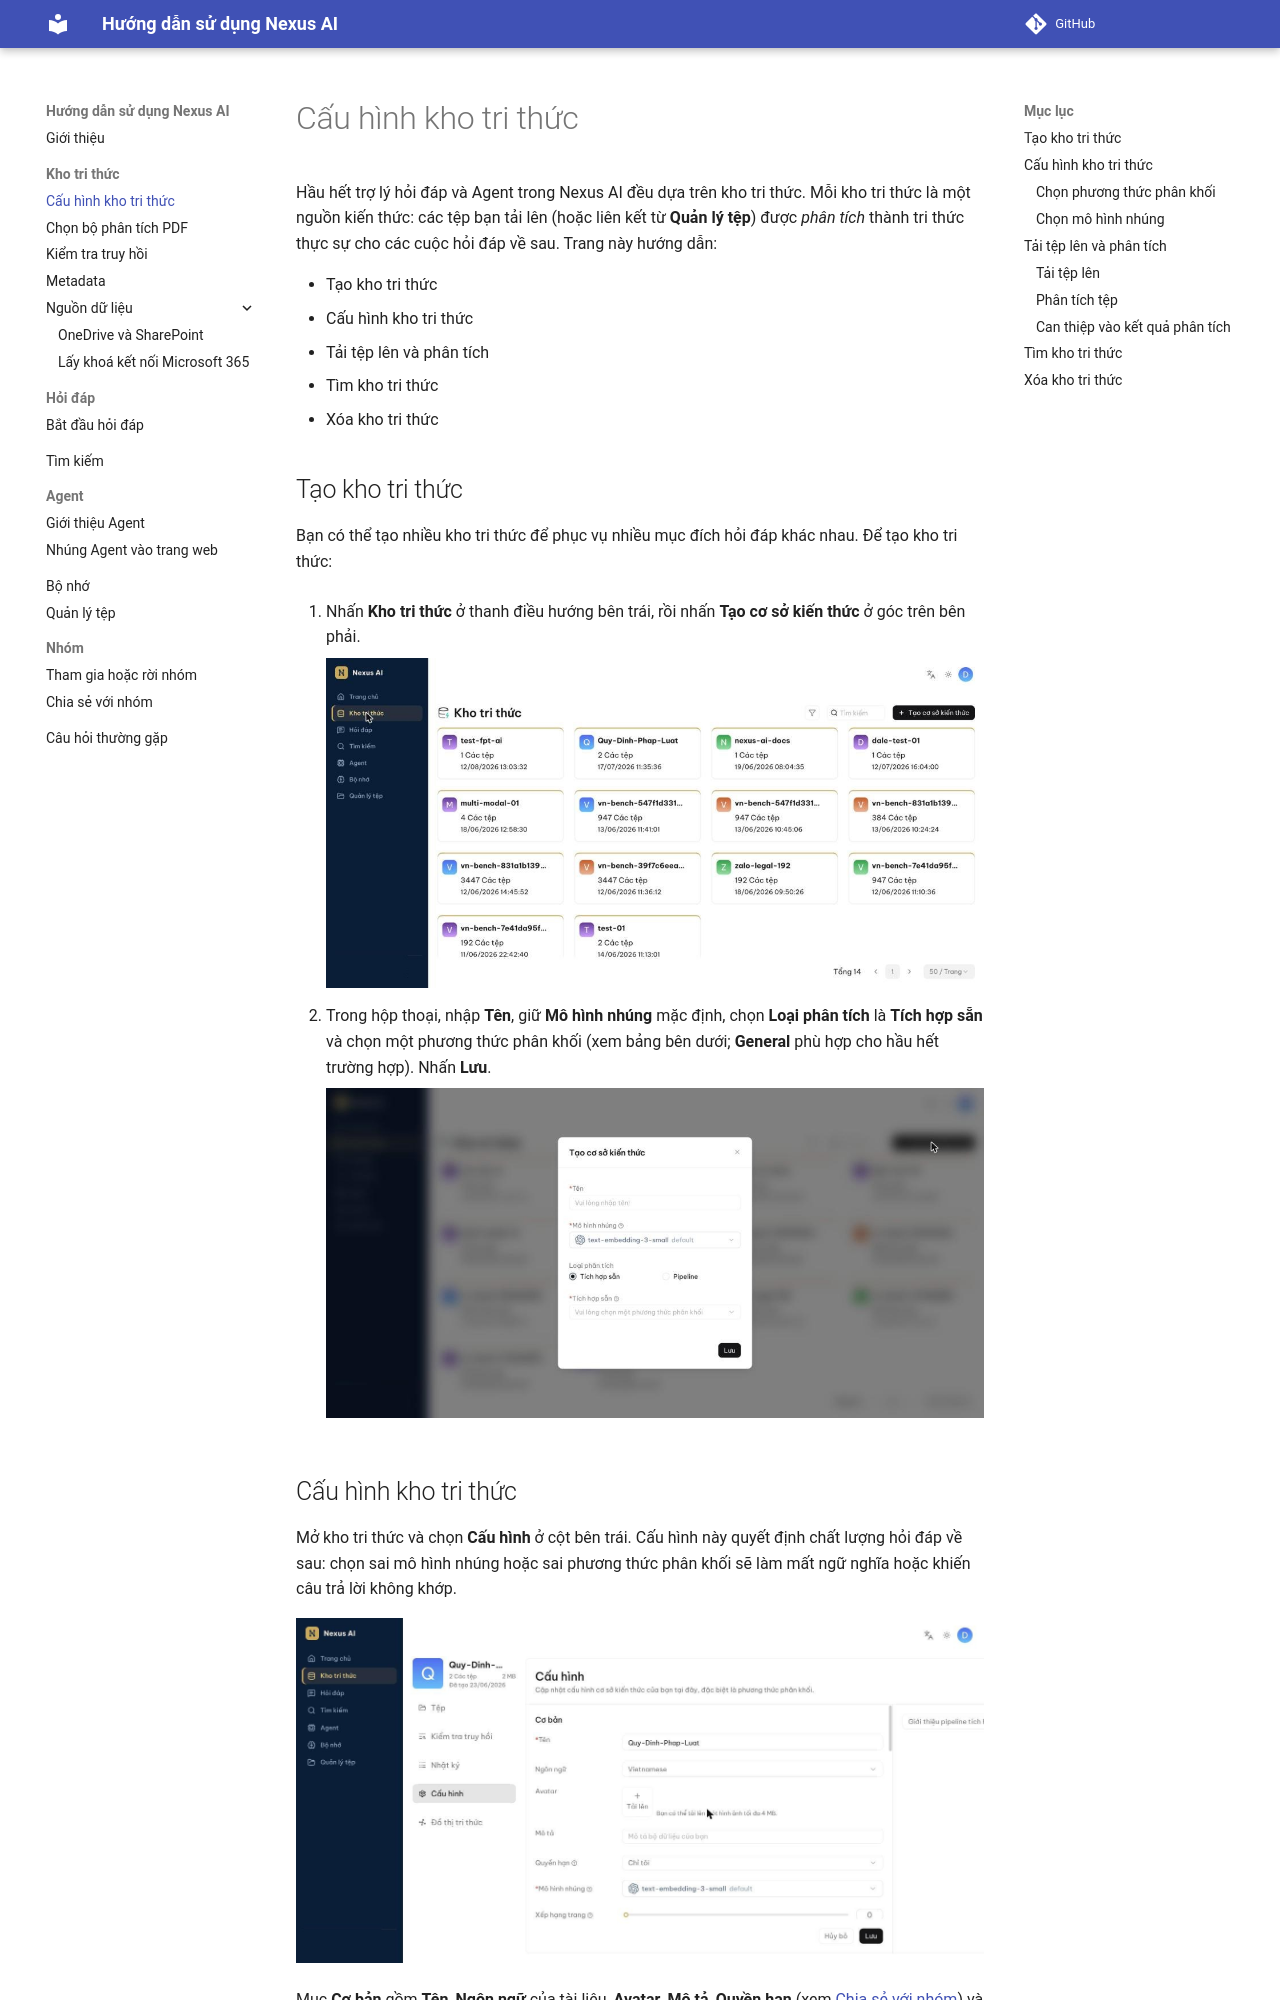

repository: dale-lee/nexus-ai-docs · page: kho-tri-thuc/cau-hinh/index.html · generator: mkdocs

<!-- upstream: docs/guides/dataset/configure_knowledge_base.md @ 91f7edf -->

# Cấu hình kho tri thức

Hầu hết trợ lý hỏi đáp và Agent trong Nexus AI đều dựa trên kho tri thức. Mỗi kho tri thức là một nguồn kiến thức: các tệp bạn tải lên (hoặc liên kết từ **Quản lý tệp**) được *phân tích* thành tri thức thực sự cho các cuộc hỏi đáp về sau. Trang này hướng dẫn:

- Tạo kho tri thức
- Cấu hình kho tri thức
- Tải tệp lên và phân tích
- Tìm kho tri thức
- Xóa kho tri thức

## Tạo kho tri thức

Bạn có thể tạo nhiều kho tri thức để phục vụ nhiều mục đích hỏi đáp khác nhau. Để tạo kho tri thức:

1. Nhấn **Kho tri thức** ở thanh điều hướng bên trái, rồi nhấn **Tạo cơ sở kiến thức** ở góc trên bên phải.

    ![Danh sách kho tri thức](../img/kho-tri-thuc/01-danh-sach.jpg)

2. Trong hộp thoại, nhập **Tên**, giữ **Mô hình nhúng** mặc định, chọn **Loại phân tích** là **Tích hợp sẵn** và chọn một phương thức phân khối (xem bảng bên dưới; **General** phù hợp cho hầu hết trường hợp). Nhấn **Lưu**.

    ![Hộp thoại tạo kho tri thức](../img/kho-tri-thuc/02-tao.jpg)

## Cấu hình kho tri thức

Mở kho tri thức và chọn **Cấu hình** ở cột bên trái. Cấu hình này quyết định chất lượng hỏi đáp về sau: chọn sai mô hình nhúng hoặc sai phương thức phân khối sẽ làm mất ngữ nghĩa hoặc khiến câu trả lời không khớp.

![Trang cấu hình kho tri thức](../img/kho-tri-thuc/03-cau-hinh.jpg)

Mục **Cơ bản** gồm **Tên**, **Ngôn ngữ** của tài liệu, **Avatar**, **Mô tả**, **Quyền hạn** (xem [Chia sẻ với nhóm](../nhom/chia-se.md)) và **Mô hình nhúng**. Kéo xuống là mục **pipeline nhập liệu** với phương thức phân khối và các tùy chọn phân tích.
